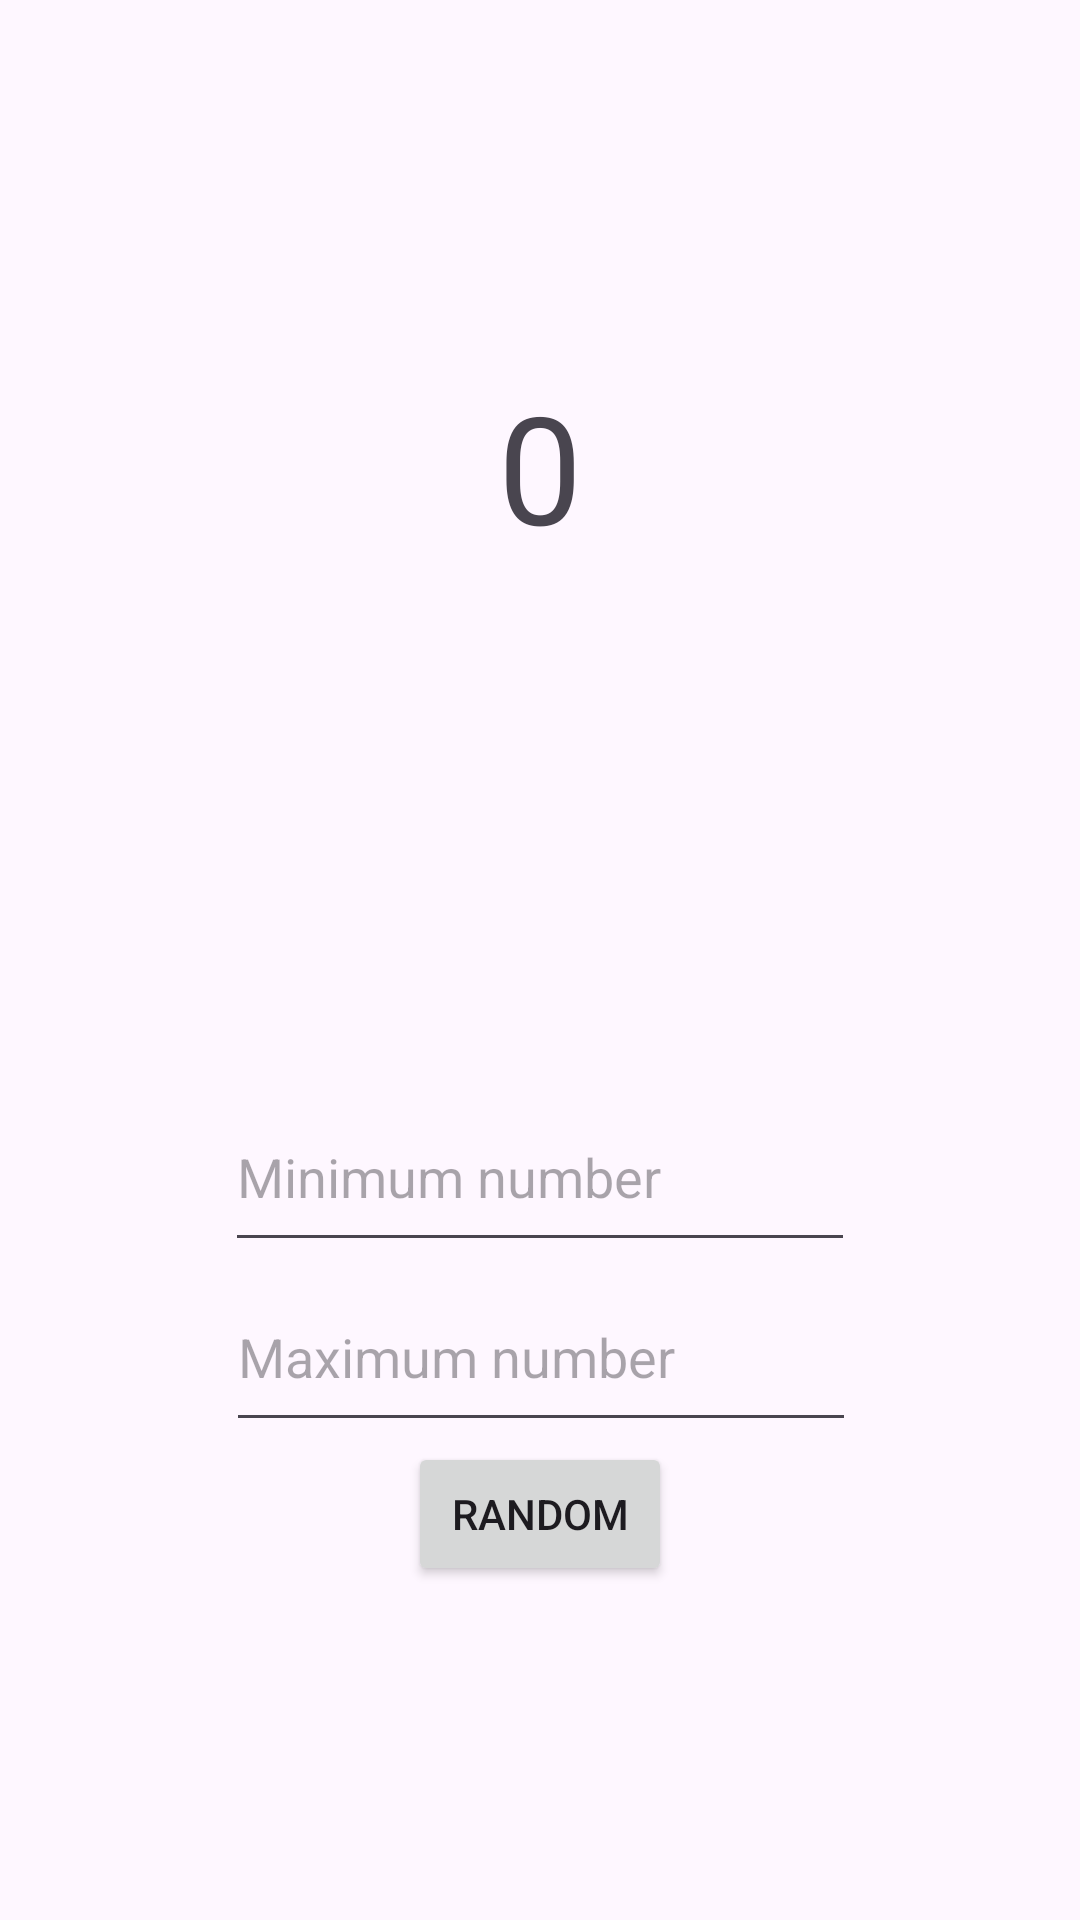

Produce the Android XML layout that renders to this screen, including the resource entries it uses.
<!-- AndroidManifest.xml: application theme Theme.Lab2Hub -->
<!-- res/layout/lab2_calculator.xml -->
<?xml version="1.0" encoding="utf-8"?>
<androidx.constraintlayout.widget.ConstraintLayout xmlns:android="http://schemas.android.com/apk/res/android"
    xmlns:app="http://schemas.android.com/apk/res-auto"
    xmlns:tools="http://schemas.android.com/tools"
    android:layout_width="match_parent"
    android:layout_height="match_parent"
    tools:context=".MainActivity">

    <TextView
        android:id="@+id/textView"
        android:layout_width="wrap_content"
        android:layout_height="wrap_content"
        android:text="0"
        android:textSize="50dp"
        app:layout_constraintBottom_toBottomOf="parent"
        app:layout_constraintEnd_toEndOf="parent"
        app:layout_constraintStart_toStartOf="parent"
        app:layout_constraintTop_toTopOf="parent"
        app:layout_constraintVertical_bias="0.213" />

    <Button
        android:id="@+id/button"
        android:layout_width="wrap_content"
        android:layout_height="wrap_content"
        android:text="RANDOM"
        app:layout_constraintBottom_toBottomOf="parent"
        app:layout_constraintEnd_toEndOf="parent"
        app:layout_constraintStart_toStartOf="parent"
        app:layout_constraintTop_toBottomOf="@+id/textView"
        app:layout_constraintVertical_bias="0.724" />

    <EditText
        android:id="@+id/numMin"
        android:layout_width="wrap_content"
        android:layout_height="60dp"
        android:ems="10"
        android:hint="Minimum number"
        android:inputType="number"
        app:layout_constraintBottom_toTopOf="@+id/numMax"
        app:layout_constraintEnd_toEndOf="parent"
        app:layout_constraintStart_toStartOf="parent" />

    <EditText
        android:id="@+id/numMax"
        android:layout_width="wrap_content"
        android:layout_height="60dp"
        android:ems="10"
        android:hint="Maximum number"
        android:inputType="number"
        app:layout_constraintBottom_toTopOf="@+id/button"
        app:layout_constraintEnd_toEndOf="parent"
        app:layout_constraintHorizontal_bias="0.502"
        app:layout_constraintStart_toStartOf="parent" />

</androidx.constraintlayout.widget.ConstraintLayout>
<!-- resources referenced by this layout -->
<resources>
  <style name="Theme.Lab2Hub" parent="Base.Theme.Lab2Hub" />
  <style name="Base.Theme.Lab2Hub" parent="Theme.Material3.DayNight.NoActionBar">
          
          
      </style>
</resources>
